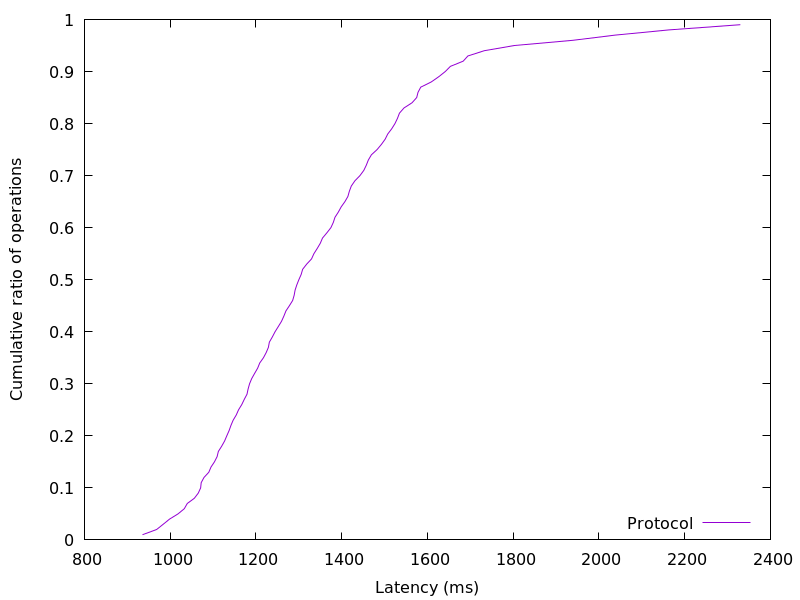

The table this chart was drawn from, first rows:
935.433472, 0.01
968.3, 0.02
983.6, 0.03
998.5, 0.04
1018, 0.05
1033, 0.06
1040, 0.07
1056, 0.08
1066, 0.09
1071, 0.1
1072, 0.11
1079, 0.12
1090, 0.13
1095, 0.14
1103, 0.15
1109, 0.16
1112, 0.17
1120, 0.18
1127, 0.19
1132, 0.2
1137, 0.21
1142, 0.22
1147, 0.23
1154, 0.24
1159, 0.25
1167, 0.26
1173, 0.27
1179, 0.28
1182, 0.29
1185, 0.3
1190, 0.31
1197, 0.32
1204, 0.33
1209, 0.34
1217, 0.35
1224, 0.36
1229, 0.37
1231, 0.38
1238, 0.39
1245, 0.4
1252, 0.41
1260, 0.42
1265, 0.43
1270, 0.44
1278, 0.45
1286, 0.46
1289, 0.47
1291, 0.48
1295, 0.49
1300, 0.5
1305, 0.51
1309, 0.52
1318, 0.53
1330, 0.54
1335, 0.55
1343, 0.56
1350, 0.57
1355, 0.58
1365, 0.59
1375, 0.6
1380, 0.61
... 38 more rows
